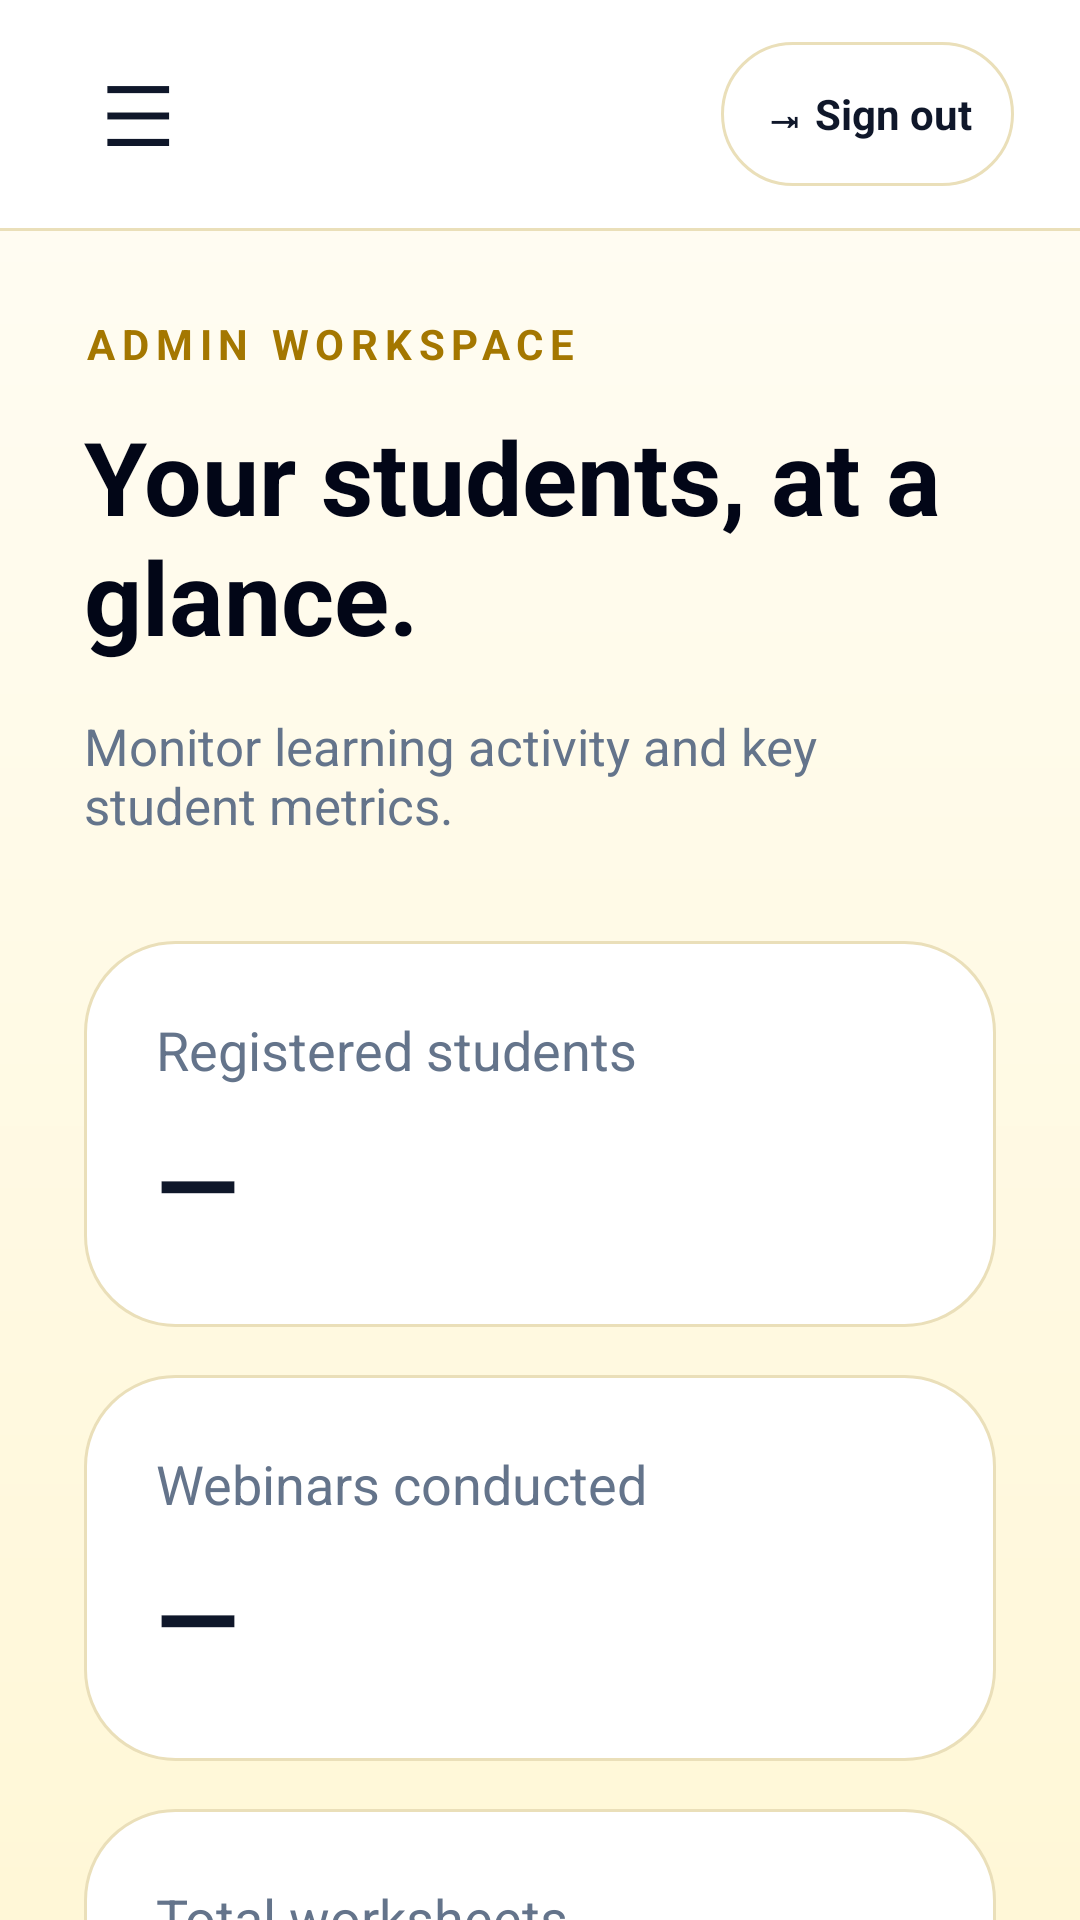

Reconstruct the res/layout file that produces this screen, plus the resources it refers to.
<!-- AndroidManifest.xml: application theme Theme.MathsNMe -->
<!-- res/layout/activity_admin_dashboard.xml -->
<?xml version="1.0" encoding="utf-8"?>
<FrameLayout xmlns:android="http://schemas.android.com/apk/res/android" android:id="@+id/admin_dashboard_root" android:layout_width="match_parent" android:layout_height="match_parent" android:background="#FFFDF8">
<androidx.core.widget.NestedScrollView android:layout_width="match_parent" android:layout_height="match_parent" android:fillViewport="true" android:background="#FFFDF8">
    <LinearLayout android:layout_width="match_parent" android:layout_height="wrap_content" android:orientation="vertical">
        <LinearLayout android:layout_width="match_parent" android:layout_height="76dp" android:paddingHorizontal="22dp" android:gravity="center_vertical" android:background="#FFFFFF">
            <TextView android:id="@+id/admin_menu" android:layout_width="48dp" android:layout_height="48dp" android:gravity="center" android:text="☰" android:textColor="#0F172A" android:textSize="28sp" android:clickable="true" android:focusable="true" />
            <ImageView android:layout_width="160dp" android:layout_height="52dp" android:src="@drawable/mathsnme_brand" android:scaleType="fitCenter" android:contentDescription="@string/app_name" />
            <Space android:layout_width="0dp" android:layout_height="1dp" android:layout_weight="1" />
            <TextView android:id="@+id/admin_sign_out" android:layout_width="wrap_content" android:layout_height="48dp" android:gravity="center" android:paddingHorizontal="14dp" android:text="@string/admin_sign_out" android:textColor="#0F172A" android:textSize="14sp" android:textStyle="bold" android:background="@drawable/login_card" android:clickable="true" android:focusable="true" />
        </LinearLayout>
        <View android:layout_width="match_parent" android:layout_height="1dp" android:background="#EADFB9" />
        <LinearLayout android:layout_width="match_parent" android:layout_height="wrap_content" android:orientation="vertical" android:padding="28dp" android:background="@drawable/landing_background">
            <TextView android:layout_width="match_parent" android:layout_height="wrap_content" android:text="@string/admin_workspace" android:textColor="#A47700" android:textSize="14sp" android:textStyle="bold" android:letterSpacing="0.16" />
            <TextView android:layout_width="match_parent" android:layout_height="wrap_content" android:layout_marginTop="12dp" android:text="@string/admin_dashboard_title" android:textColor="#020617" android:textSize="34sp" android:textStyle="bold" />
            <TextView android:layout_width="match_parent" android:layout_height="wrap_content" android:layout_marginTop="16dp" android:text="@string/admin_dashboard_subtitle" android:textColor="#64748B" android:textSize="17sp" />
            <LinearLayout android:layout_width="match_parent" android:layout_height="wrap_content" android:layout_marginTop="34dp" android:orientation="vertical">
                <LinearLayout style="@style/AdminMetricCard"><TextView style="@style/AdminMetricLabel" android:text="@string/admin_registered" /><TextView android:id="@+id/admin_registered_count" style="@style/AdminMetricValue" android:text="—" /></LinearLayout>
                <LinearLayout style="@style/AdminMetricCard"><TextView style="@style/AdminMetricLabel" android:text="@string/admin_webinars" /><TextView style="@style/AdminMetricValue" android:text="—" /></LinearLayout>
                <LinearLayout style="@style/AdminMetricCard"><TextView style="@style/AdminMetricLabel" android:text="@string/admin_worksheets" /><TextView style="@style/AdminMetricValue" android:text="57" /></LinearLayout>
                <LinearLayout style="@style/AdminMetricCard"><TextView style="@style/AdminMetricLabel" android:text="@string/admin_practice" /><TextView style="@style/AdminMetricValue" android:text="@string/admin_not_tracked" /></LinearLayout>
            </LinearLayout>
            <LinearLayout android:layout_width="match_parent" android:layout_height="wrap_content" android:layout_marginTop="26dp" android:orientation="vertical" android:padding="24dp" android:background="@drawable/login_card">
                <TextView android:layout_width="match_parent" android:layout_height="wrap_content" android:text="@string/admin_grade_distribution" android:textColor="#0F172A" android:textSize="23sp" android:textStyle="bold" />
                <TextView android:layout_width="match_parent" android:layout_height="wrap_content" android:layout_marginTop="5dp" android:text="@string/admin_grade_subtitle" android:textColor="#64748B" android:textSize="16sp" />
                <TextView android:id="@+id/admin_grade_seven_count" android:layout_width="match_parent" android:layout_height="wrap_content" android:layout_marginTop="34dp" android:gravity="center" android:text="—" android:textColor="#0F172A" android:textSize="18sp" android:textStyle="bold" />
                <View android:layout_width="44dp" android:layout_height="130dp" android:layout_gravity="center" android:layout_marginTop="10dp" android:background="#D4AF37" />
                <TextView android:layout_width="match_parent" android:layout_height="wrap_content" android:gravity="center" android:text="@string/admin_grade_seven" android:textColor="#64748B" android:textSize="15sp" />
            </LinearLayout>
        </LinearLayout>
        <include layout="@layout/common_footer" />
    </LinearLayout>
</androidx.core.widget.NestedScrollView>
    <View android:id="@+id/admin_sidebar_scrim" android:layout_width="match_parent" android:layout_height="match_parent" android:background="#660F172A" android:visibility="gone" android:clickable="true" />
    <ScrollView android:id="@+id/admin_sidebar" android:layout_width="330dp" android:layout_height="match_parent" android:background="#FFFDF8" android:visibility="gone" android:elevation="16dp">
        <LinearLayout android:layout_width="match_parent" android:layout_height="wrap_content" android:orientation="vertical" android:padding="28dp">
            <LinearLayout android:layout_width="match_parent" android:layout_height="72dp" android:gravity="center_vertical">
                <ImageView android:layout_width="76dp" android:layout_height="64dp" android:src="@drawable/mathsnme_brand" android:scaleType="fitCenter" android:contentDescription="@string/app_name" />
                <Space android:layout_width="0dp" android:layout_height="1dp" android:layout_weight="1" />
                <TextView android:id="@+id/admin_sidebar_close" android:layout_width="48dp" android:layout_height="48dp" android:gravity="center" android:text="×" android:textColor="#A47700" android:textSize="32sp" android:background="@drawable/login_badge" android:clickable="true" android:focusable="true" />
            </LinearLayout>
            <LinearLayout android:layout_width="match_parent" android:layout_height="wrap_content" android:layout_marginTop="42dp" android:gravity="center_vertical">
                <TextView android:layout_width="54dp" android:layout_height="54dp" android:gravity="center" android:text="A" android:textColor="#A47700" android:textSize="24sp" android:textStyle="bold" android:background="@drawable/login_badge" />
                <LinearLayout android:layout_width="wrap_content" android:layout_height="wrap_content" android:layout_marginStart="16dp" android:orientation="vertical"><TextView android:layout_width="wrap_content" android:layout_height="wrap_content" android:text="Admin" android:textColor="#0F172A" android:textSize="22sp" android:textStyle="bold" /><TextView android:layout_width="wrap_content" android:layout_height="wrap_content" android:layout_marginTop="4dp" android:text="@string/admin_workspace_name" android:textColor="#64748B" android:textSize="16sp" /></LinearLayout>
            </LinearLayout>
            <View android:layout_width="match_parent" android:layout_height="1dp" android:layout_marginTop="38dp" android:background="#EADFB9" />
            <TextView android:layout_width="match_parent" android:layout_height="wrap_content" android:layout_marginTop="46dp" android:paddingStart="16dp" android:text="@string/admin_workspace" android:textColor="#A47700" android:textSize="14sp" android:textStyle="bold" android:letterSpacing="0.15" />
            <TextView style="@style/AdminNavActive" android:text="⌂   Overview" />
            <TextView style="@style/AdminNavItem" android:text="⌑   Contact requests" />
            <TextView style="@style/AdminNavItem" android:text="☑   IB grade requests" />
            <TextView style="@style/AdminNavItem" android:text="⌂   IB resources" />
            <TextView style="@style/AdminNavItem" android:text="⌂   VM resources" />
            <TextView style="@style/AdminNavItem" android:text="♧   Webinar registrations" />
            <TextView style="@style/AdminNavItem" android:text="▣   Payments" />
            <TextView style="@style/AdminNavItem" android:text="☑   Students" />
            <TextView style="@style/AdminNavItem" android:text="♧   Goodies" />
            <TextView android:id="@+id/admin_sidebar_sign_out" android:layout_width="match_parent" android:layout_height="58dp" android:layout_marginTop="80dp" android:gravity="center" android:text="@string/admin_sign_out" android:textColor="#0F172A" android:textSize="18sp" android:textStyle="bold" android:background="@drawable/login_submit" android:clickable="true" android:focusable="true" />
        </LinearLayout>
    </ScrollView>
</FrameLayout>
<!-- res/layout/common_footer.xml (included above) -->
<?xml version="1.0" encoding="utf-8"?>
<LinearLayout xmlns:android="http://schemas.android.com/apk/res/android" android:layout_width="match_parent" android:layout_height="wrap_content" android:layout_marginTop="38dp" android:orientation="vertical" android:padding="24dp" android:background="#FFFDF8">
    <TextView android:layout_width="match_parent" android:layout_height="wrap_content" android:text="@string/about_title" android:textColor="#020617" android:textSize="24sp" android:textStyle="bold" />
    <TextView android:layout_width="match_parent" android:layout_height="wrap_content" android:layout_marginTop="14dp" android:text="@string/about_body" android:textColor="#475569" android:textSize="16sp" android:lineSpacingExtra="5dp" />
    <TextView android:layout_width="match_parent" android:layout_height="wrap_content" android:layout_marginTop="30dp" android:text="@string/contact_title" android:textColor="#020617" android:textSize="24sp" android:textStyle="bold" />
    <TextView android:layout_width="match_parent" android:layout_height="wrap_content" android:layout_marginTop="14dp" android:text="@string/contact_body" android:textColor="#475569" android:textSize="16sp" android:lineSpacingExtra="5dp" />
    <TextView android:layout_width="match_parent" android:layout_height="wrap_content" android:layout_marginTop="20dp" android:text="@string/contact_details" android:textColor="#B8860B" android:textSize="16sp" android:textStyle="bold" android:lineSpacingExtra="4dp" />
    <View android:layout_width="match_parent" android:layout_height="1dp" android:layout_marginTop="32dp" android:background="#EADFB9" />
    <TextView android:layout_width="match_parent" android:layout_height="wrap_content" android:layout_marginTop="22dp" android:text="@string/learning_policy" android:textColor="#475569" android:textSize="13sp" android:gravity="center" android:lineSpacingExtra="5dp" />
    <View android:layout_width="match_parent" android:layout_height="1dp" android:layout_marginTop="24dp" android:background="#EADFB9" />
    <TextView android:layout_width="match_parent" android:layout_height="wrap_content" android:layout_marginTop="20dp" android:gravity="center" android:text="@string/copyright" android:textColor="#64748B" android:textSize="13sp" />
</LinearLayout>
<!-- resources referenced by this layout -->
<resources>
  <!-- drawable landing_background (drawable) -->
  <shape xmlns:android="http://schemas.android.com/apk/res/android"><gradient android:angle="270" android:startColor="#FFFCF2" android:centerColor="#FFF7D5" android:endColor="#FFFDF8"/></shape>
  <!-- drawable login_badge (drawable) -->
  <shape xmlns:android="http://schemas.android.com/apk/res/android"><solid android:color="#FFF3C1"/><corners android:radius="16dp"/></shape>
  <!-- drawable login_card (drawable) -->
  <shape xmlns:android="http://schemas.android.com/apk/res/android"><solid android:color="#FFFFFF"/><corners android:radius="30dp"/><stroke android:width="1dp" android:color="#EADFB9"/></shape>
  <!-- drawable login_submit (drawable) -->
  <shape xmlns:android="http://schemas.android.com/apk/res/android"><solid android:color="#D4AF37"/><corners android:radius="12dp"/></shape>
  <string name="about_body">MathsNMe helps students build confidence, calculation speed, and mathematical thinking through Vedic Maths, IB Maths, and structured problem-solving practice.</string>
  <string name="about_title">About MathsNMe</string>
  <string name="admin_dashboard_subtitle">Monitor learning activity and key student metrics.</string>
  <string name="admin_dashboard_title">Your students, at a glance.</string>
  <string name="admin_grade_distribution">Grade distribution</string>
  <string name="admin_grade_seven">Grade 7</string>
  <string name="admin_grade_subtitle">Registered students by grade</string>
  <string name="admin_not_tracked">Not tracked</string>
  <string name="admin_practice">Average practice time</string>
  <string name="admin_registered">Registered students</string>
  <string name="admin_sign_out">⇥  Sign out</string>
  <string name="admin_webinars">Webinars conducted</string>
  <string name="admin_worksheets">Total worksheets</string>
  <string name="admin_workspace">ADMIN WORKSPACE</string>
  <string name="admin_workspace_name">MathsNMe workspace</string>
  <string name="app_name">MathsNMe</string>
  <string name="contact_body">Have a question about MathsNMe, learning paths, or student support?</string>
  <string name="contact_details">Email: rameshaol@gmail.com\nContact: +91 7794998524</string>
  <string name="contact_title">Contact Us</string>
  <string name="copyright">© 2026 MathsNMe. All rights reserved.</string>
  <string name="learning_policy">MathsNMe Learning Policy: Students must complete at least 60 minutes of practice each week, spread across a minimum of 2 – 3 sessions. Missed daily practice may be made up on another day. Failure to meet the weekly requirement may result in a payment requirement and temporary restriction of platform access until the requirement is resolved. Continued lack of participation or progress may result in account review and removal. MathsNMe supports Vedic Maths, IB Maths, and problem-solving skills; it does not guarantee improvement in school examination marks. Olympiad access is available only after at least one year of active learning and is based on the student’s performance and readiness. By using MathsNMe, students and parents/guardians agree to these policies.</string>
  <style name="AdminMetricLabel">
          <item name="android:layout_width">match_parent</item>
          <item name="android:layout_height">wrap_content</item>
          <item name="android:textColor">#64748B</item>
          <item name="android:textSize">18sp</item>
      </style>
  <style name="AdminNavActive" parent="AdminNavItem">
          <item name="android:background">@drawable/login_submit</item>
          <item name="android:textColor">#020617</item>
      </style>
  <style name="Theme.MathsNMe" parent="Base.Theme.MathsNMe" />
  <style name="Base.Theme.MathsNMe" parent="Theme.Material3.DayNight.NoActionBar">
          
          
      </style>
</resources>
